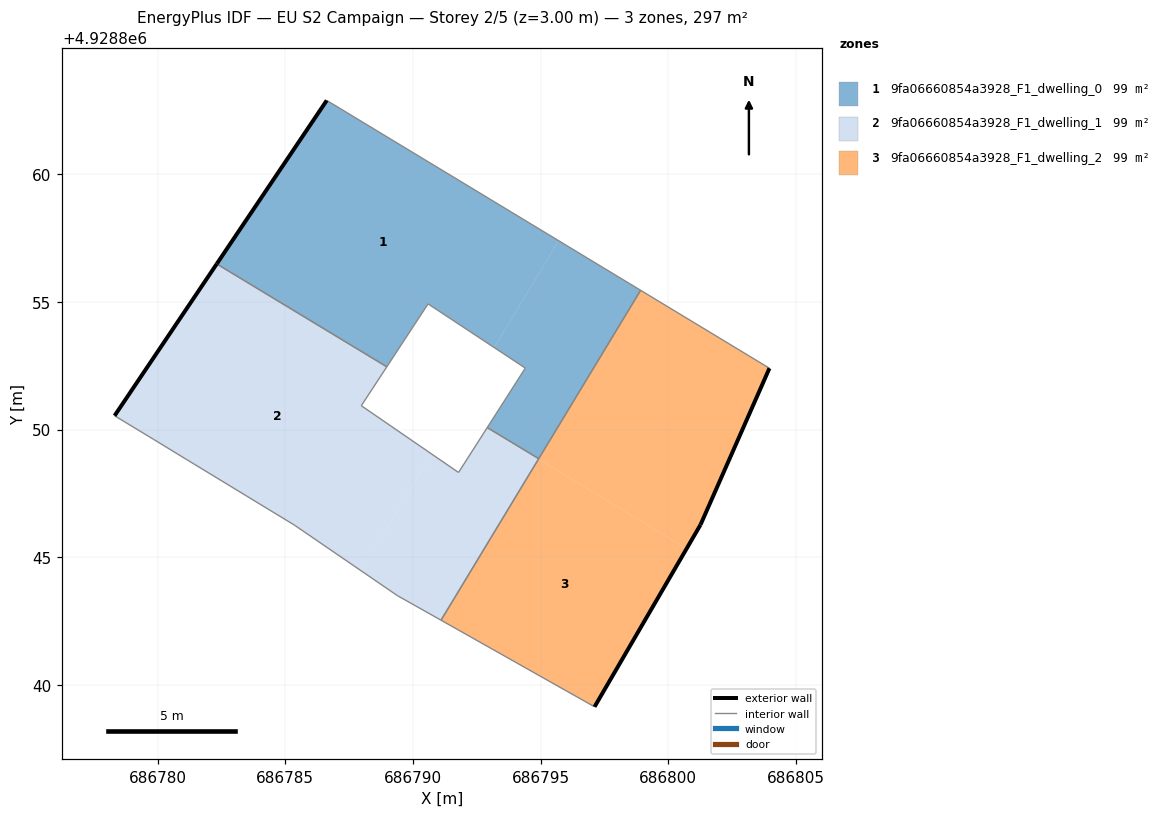
=== STOREY PLAN SPEC (per zone: floor XY polygon, exterior-wall plan segments, windows/doors) ===
zone 1: 9fa06660854a3928_F1_dwelling_0  (99.1 m²)
  floor: (686793.18, 4928853.22) (686795.71, 4928857.40) (686786.62, 4928862.90) (686782.31, 4928856.49) (686788.97, 4928852.46) (686790.59, 4928854.93)
  floor: (686794.92, 4928848.87) (686798.91, 4928855.46) (686795.71, 4928857.40) (686793.18, 4928853.22) (686794.40, 4928852.41) (686792.91, 4928850.08)
  exterior wall: (686782.31, 4928856.49) – (686786.62, 4928862.90)  [7.7 m]
  interior walls: 7
zone 2: 9fa06660854a3928_F1_dwelling_1  (99.1 m²)
  floor: (686787.96, 4928844.48) (686790.73, 4928849.05) (686787.97, 4928850.94) (686788.96, 4928852.45) (686782.30, 4928856.48) (686778.31, 4928850.55) (686779.83, 4928849.63) (686781.14, 4928848.83) (686785.35, 4928846.27)
  floor: (686791.10, 4928842.54) (686794.91, 4928848.85) (686792.90, 4928850.07) (686791.78, 4928848.33) (686790.73, 4928849.05) (686787.96, 4928844.48) (686789.38, 4928843.51)
  floor: (686788.96, 4928852.45) (686788.97, 4928852.46) (686782.31, 4928856.49) (686782.30, 4928856.48)
  floor: (686794.91, 4928848.85) (686794.92, 4928848.87) (686792.91, 4928850.08) (686792.90, 4928850.07)
  exterior wall: (686778.31, 4928850.55) – (686782.31, 4928856.49)  [7.2 m]
  interior walls: 11
zone 3: 9fa06660854a3928_F1_dwelling_2  (99.1 m²)
  floor: (686797.11, 4928839.15) (686800.71, 4928845.34) (686794.91, 4928848.85) (686791.10, 4928842.54)
  floor: (686801.26, 4928846.28) (686803.96, 4928852.41) (686798.91, 4928855.46) (686794.91, 4928848.85) (686800.71, 4928845.34)
  exterior wall: (686803.96, 4928852.41) – (686801.26, 4928846.28)  [6.7 m]
  exterior wall: (686801.26, 4928846.28) – (686797.11, 4928839.15)  [8.2 m]
  interior walls: 4

=== DERIVED (storey summary) ===
Building: EU S2 Campaign
Storey: 2 of 5  (floor level z = 3.00 m)
Storey gross floor area: 297.3 m²
Zones on this storey: 3
  - 9fa06660854a3928_F1_dwelling_0: floor 99.1 m²; exterior wall 7.7 m (23.2 m²); WWR 0.0%
  - 9fa06660854a3928_F1_dwelling_1: floor 99.1 m²; exterior wall 7.2 m (21.5 m²); WWR 0.0%
  - 9fa06660854a3928_F1_dwelling_2: floor 99.1 m²; exterior wall 14.9 m (44.8 m²); WWR 0.0%
Zone adjacency (shared interzone walls):
  - 9fa06660854a3928_F1_dwelling_0 ↔ 9fa06660854a3928_F1_dwelling_1
  - 9fa06660854a3928_F1_dwelling_0 ↔ 9fa06660854a3928_F1_dwelling_2
  - 9fa06660854a3928_F1_dwelling_1 ↔ 9fa06660854a3928_F1_dwelling_2